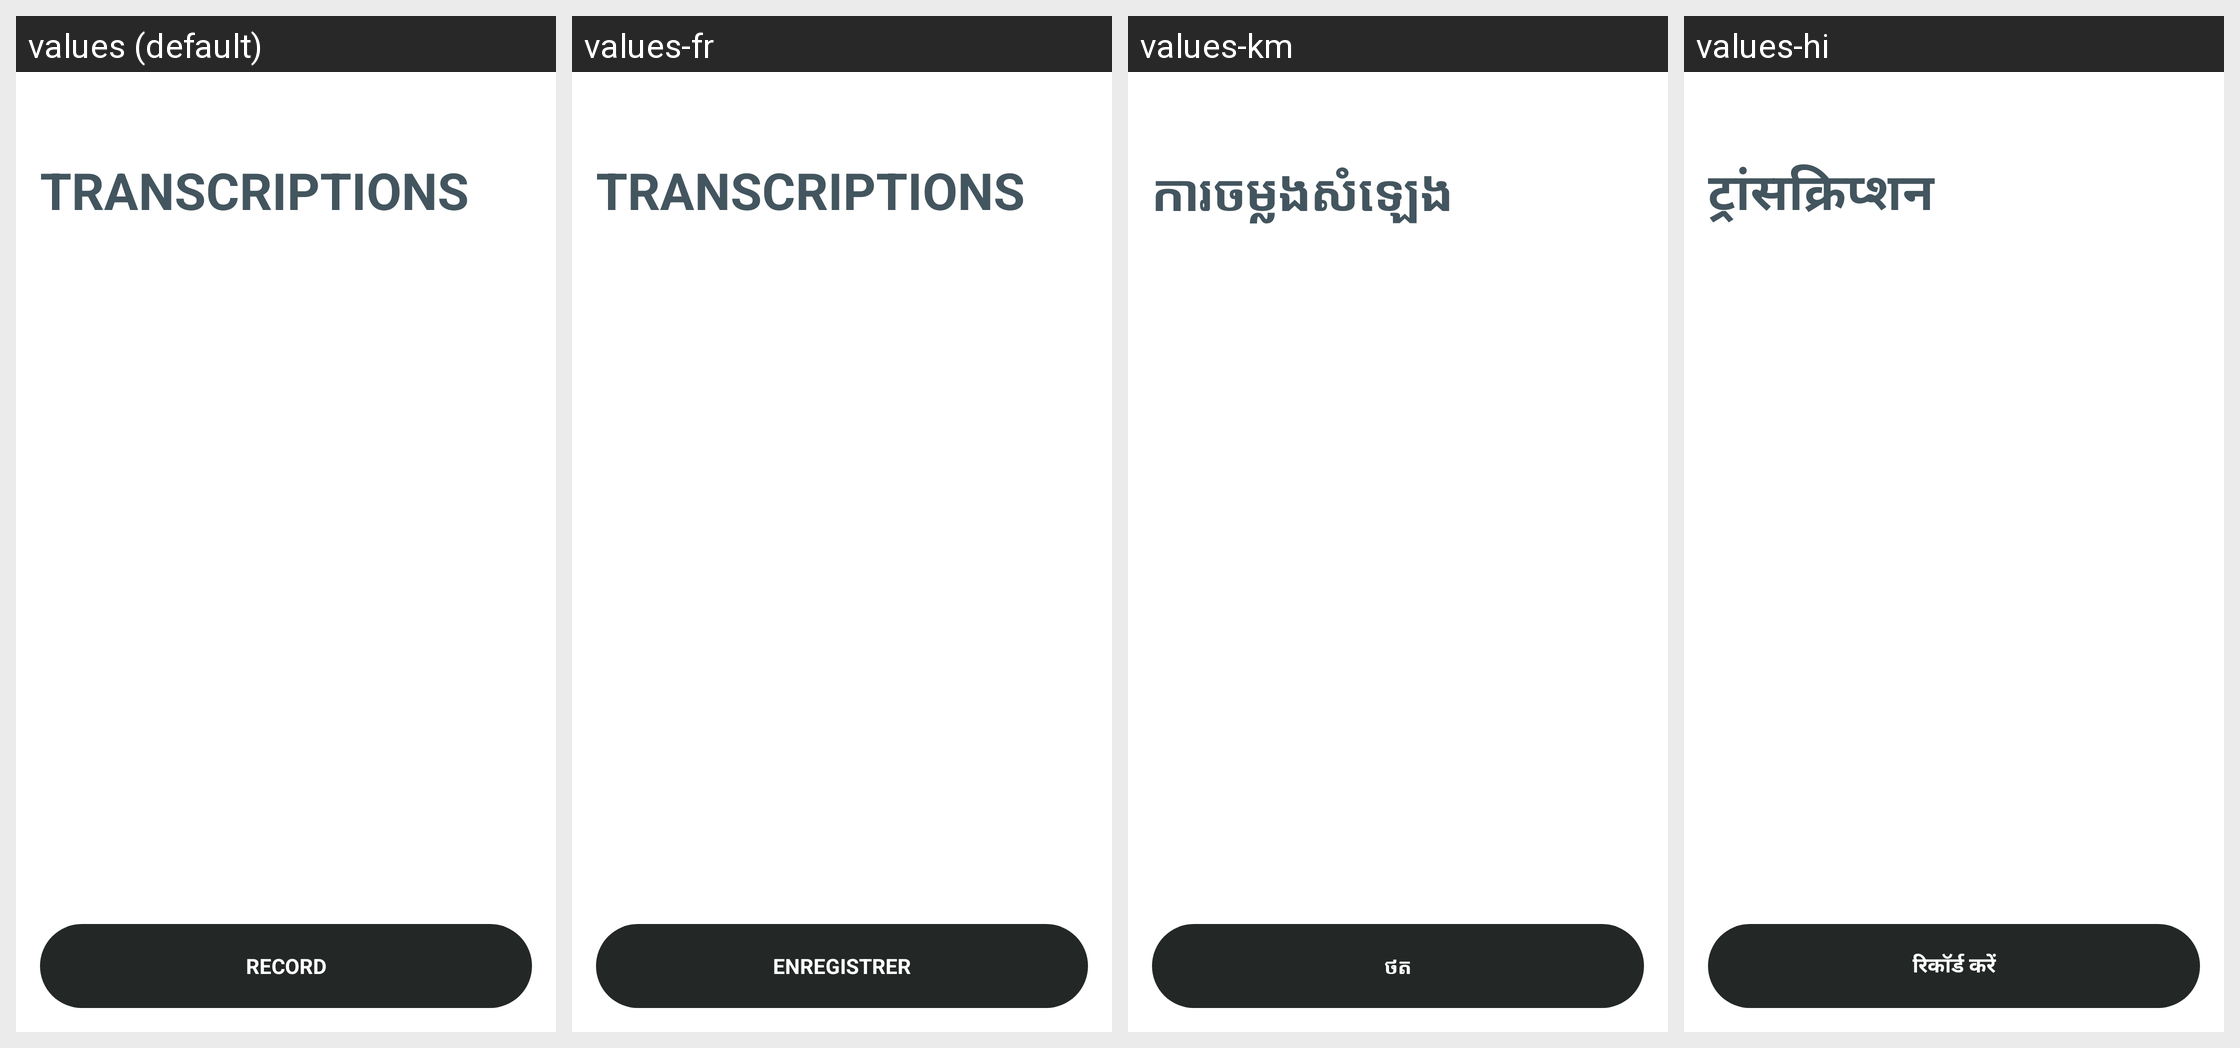

The same Android screen rendered under several of its app's locales, left to right. List the strings drawn on it with the default value and each locale's translation.
Android screen res/layout/fragment_transcription_history.xml rendered under 4 locales, left to right: values (default), values-fr, values-km, values-hi. Device: Nexus 5 (rendered at 1080×1920; each locale shown at half size, 540×960, under a caption strip naming it); theme Theme.NoiseAudio.
Other locales in the repository, not shown: values-af, values-am, values-ar, values-as, values-be, values-bn, values-bs, values-ca, values-da, values-de, values-el, values-en-rGB, values-en-rXC, values-es, values-et, values-fi, values-fr-rCA, values-gl, values-he, values-hr, values-hu, values-it, values-iw, values-ja, values-ka, values-kk, values-kn, values-ko, values-kr, values-ky, values-mk, values-nb, values-ne, values-nl, values-or, values-pa, values-pt, values-pt-rBR, values-ro, values-ru, values-sq, values-sr, values-sv, values-ta, values-th, values-tl, values-tr, values-uk, values-vi, values-zh, values-zh-rCN, values-zh-rHK, values-zh-rTW.
Strings drawn on this screen, with the default value and each locale's value (text and hints the layout hard-codes, and strings that could not be matched under every locale, appear in the picture but are not listed):

text_transcriptions_caps
  values: TRANSCRIPTIONS
  values-fr: TRANSCRIPTIONS
  values-km: ការចម្លងសំឡេង
  values-hi: ट्रांसक्रिप्शन

text_record_caps
  values: RECORD
  values-fr: ENREGISTRER
  values-km: ថត
  values-hi: रिकॉर्ड करें
